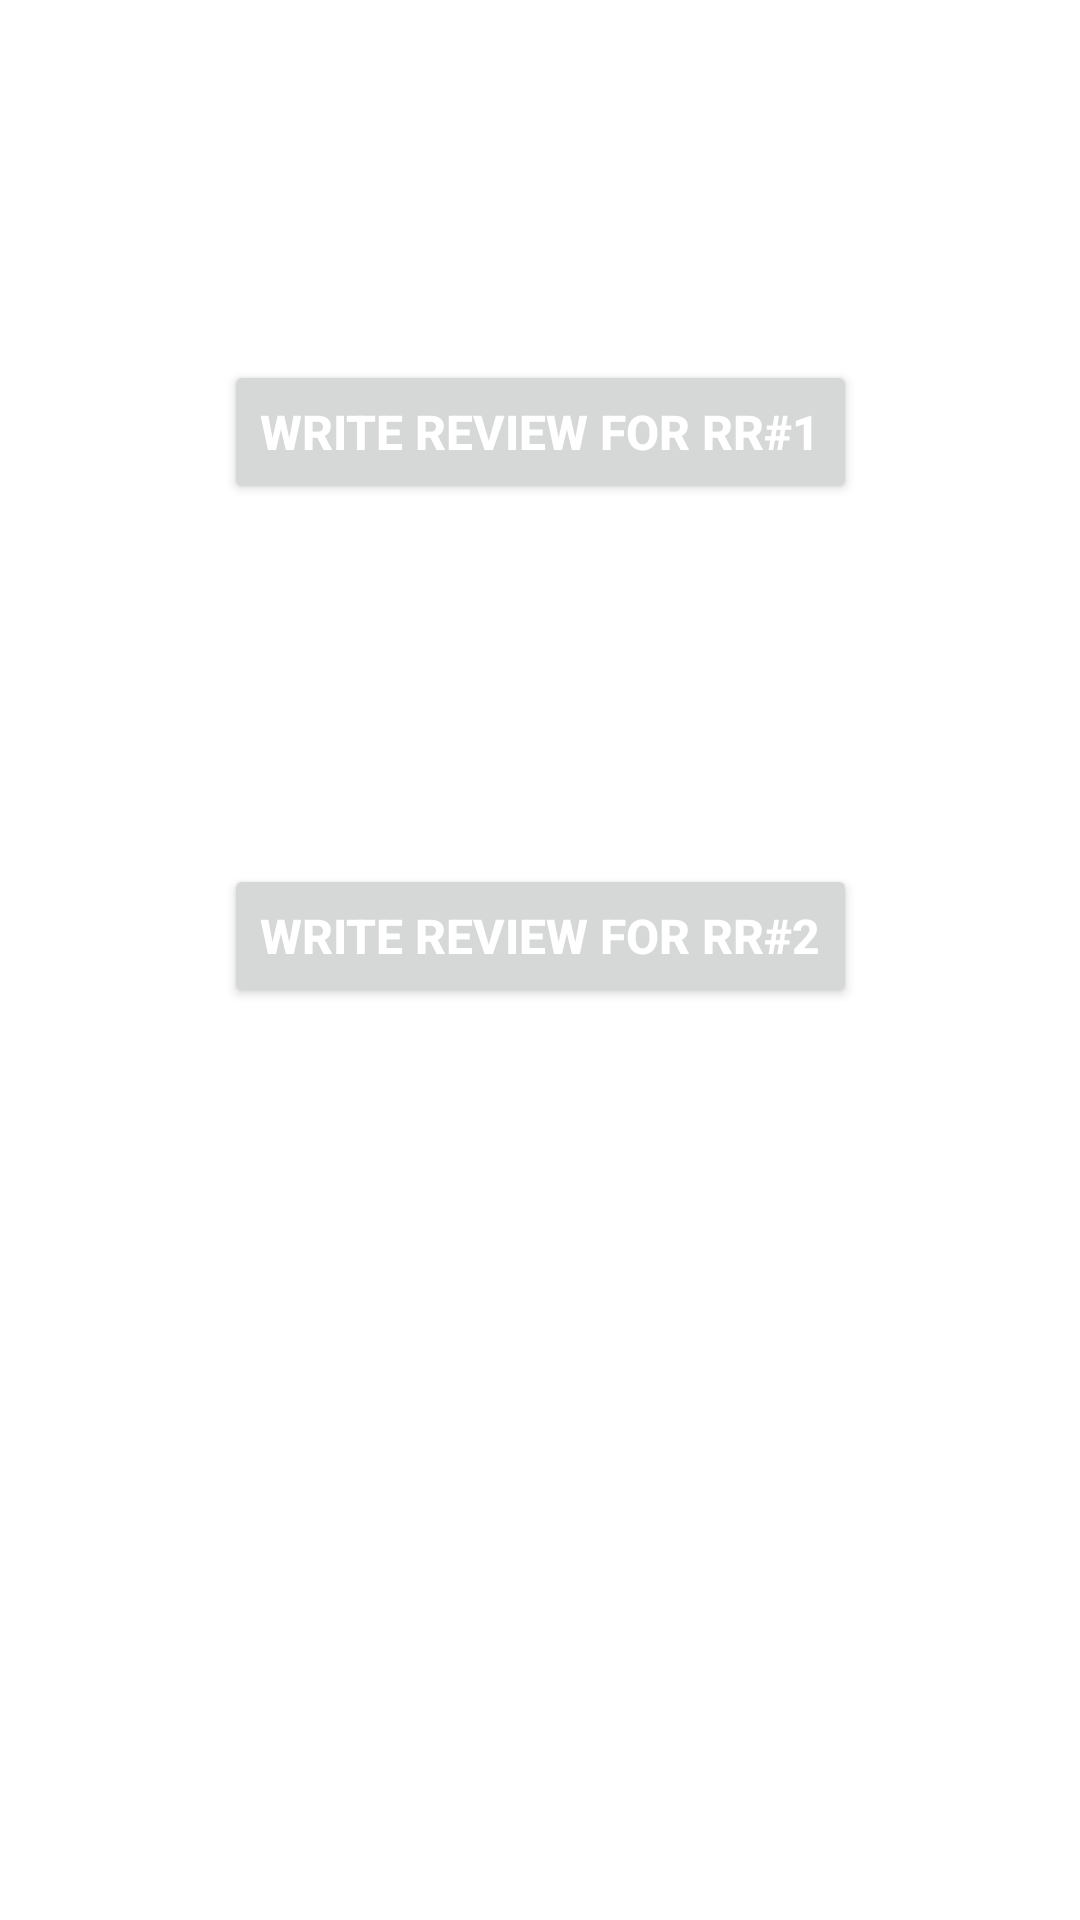

The Android layout XML behind this screen, and the referenced resources:
<!-- AndroidManifest.xml: application theme Theme.ReviewPractice -->
<!-- res/layout/activity_main.xml -->
<?xml version="1.0" encoding="utf-8"?>
<androidx.constraintlayout.widget.ConstraintLayout xmlns:android="http://schemas.android.com/apk/res/android"
    xmlns:app="http://schemas.android.com/apk/res-auto"
    xmlns:tools="http://schemas.android.com/tools"
    android:layout_width="match_parent"
    android:layout_height="match_parent"
    tools:context=".MainActivity">

    <Button
        android:id="@+id/rrBT1"
        android:layout_width="wrap_content"
        android:layout_height="wrap_content"
        android:layout_marginTop="120dp"
        android:text="Write Review for RR#1"
        android:textSize="16dp"
        android:textColor="@color/white"
        android:textStyle="bold"
        app:layout_constraintLeft_toLeftOf="parent"
        app:layout_constraintRight_toRightOf="parent"
        app:layout_constraintTop_toTopOf="parent"
        />
    <Button
        android:id="@+id/rrBT2"
        android:layout_width="wrap_content"
        android:layout_height="wrap_content"
        android:layout_marginTop="120dp"
        android:text="Write Review for RR#2"
        android:textColor="@color/white"
        android:textSize="16dp"
        android:textStyle="bold"
        app:layout_constraintLeft_toLeftOf="parent"
        app:layout_constraintRight_toRightOf="parent"
        app:layout_constraintTop_toBottomOf="@+id/rrBT1"
        />


</androidx.constraintlayout.widget.ConstraintLayout>
<!-- resources referenced by this layout -->
<resources>
  <style name="Theme.ReviewPractice" parent="Theme.MaterialComponents.DayNight.DarkActionBar">
          
          <item name="colorPrimary">@color/purple_500</item>
          <item name="colorPrimaryVariant">@color/purple_700</item>
          <item name="colorOnPrimary">@color/white</item>
          
          <item name="colorSecondary">@color/teal_200</item>
          <item name="colorSecondaryVariant">@color/teal_700</item>
          <item name="colorOnSecondary">@color/black</item>
          
          <item name="android:statusBarColor">?attr/colorPrimaryVariant</item>
          
      </style>
  <!-- not gathered from this repository: default colours our renderer supplied (Android Studio template values) -->
  <color name="purple_500">#FF6200EE</color>
  <color name="purple_700">#FF3700B3</color>
  <color name="teal_200">#FF03DAC5</color>
  <color name="teal_700">#FF018786</color>
  <color name="black">#FF000000</color>
  <color name="white">#FFFFFFFF</color>
</resources>
